Run: headless pygame with SDL's dummy video driver; simulated clock (each Clock.tick advances the game by its frame time, no real sleeping); random seed 0; keys injected as events and as key.get_pressed() state; no mouse input.
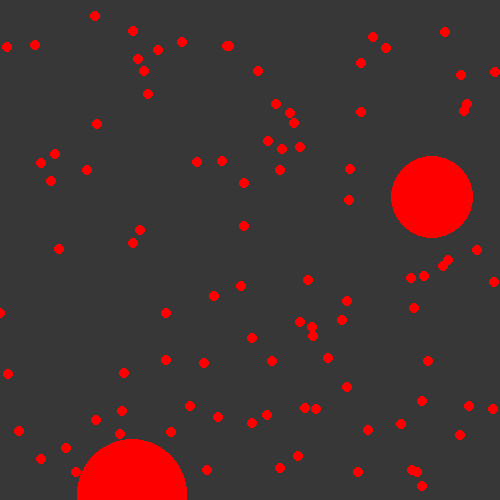
Frame 1 of 4 · flips 1–60 · no input
Frame 2 of 4 · flips 61–180 · tapped SPACE, RETURN · held RIGHT (→), D · screen unchanged from frame 1, image omitted
Frame 3 of 4 · flips 181–300 · held DOWN (↓), S · screen unchanged from frame 2, image omitted
Frame 4 of 4 · flips 301–420 · held LEFT (←), A, UP (↑), W · screen unchanged from frame 3, image omitted

The pygame program that drew these frames:

import pygame, sys
import math
import random
size = width, height = 500, 500
grey = 55, 55, 55
blue = 30, 30, 200
white = 255, 255, 255
green = 255, 255, 0
cols = [blue, white, green]
screen = pygame.display.set_mode(size)
red = 255, 0 ,0
FPS = 40
fpsClock = pygame.time.Clock()

#CLASSES
class Biome:
    def __init__(self):
        self.x = random.randint(0,width)
        self.y = random.randint(0,height)
        self.color = random.choice(cols)
        self.size = random.randint(40, 60)
        self.type = 1

    def draw_biomes(self):
        pygame.draw.circle(screen, red, (self.x, self.y), self.size)

#CLASSES
class Particle:
    def __init__(self):
        self.x = random.randint(0, width)
        self.y = random.randint(0, height)
        self.r = 5
        self.vx = 1
        self.vy = 1
        self.type = 1
        self.searching = False

    def draw(self):
        pygame.draw.circle(screen, red, (self.x, self.y), self.r)

    def move(self, arr):
        if not self.searching:
            for i in range(len(arr)):
                if self.type == arr[i].type:
                    searching = True
                    x, y = arr[i].x, arr[i].y
        if self.searching:
            if self.x < x:
                self.x += self.vx
            else:
                self.x -= self.vx

            if self.y < y:
                self.y += self.vy
            else:
                self.y -= self.vy




#CLASSES

#DEFINITIONS
particles = []
biomes = []
for i in range(2):
    biomes.append(Biome())
for i in range(100):
    particles.append(Particle())



while True:
    for event in pygame.event.get():
        if event.type == pygame.QUIT: sys.exit()
    screen.fill(grey)
    for i in range(len(biomes)):
        biomes[i].draw_biomes()
    for i in range(len(particles)):
        particles[i].draw()
        particles[i].move(biomes)
    pygame.display.flip()
    fpsClock.tick(FPS)
